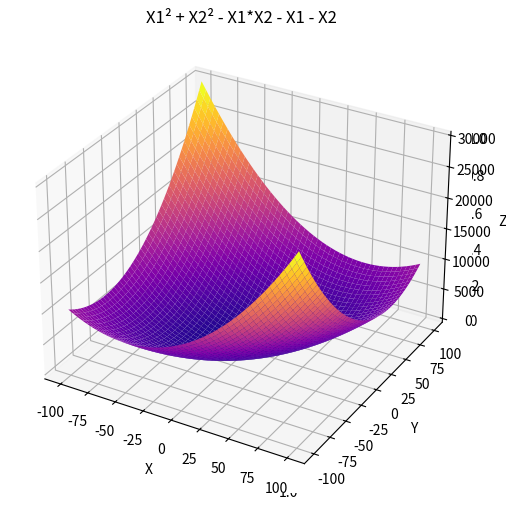

This chart was generated by the following Python code:
import numpy as np
import matplotlib.pyplot as plt
from mpl_toolkits import mplot3d

fig = plt.figure(figsize=(8,6))
ax3d = plt.axes(projection="3d")

xdata = np.linspace(-100,100,1000)
ydata = np.linspace(-100,100,1000)
X,Y = np.meshgrid(xdata,ydata)
Z = X**2 + Y**2 -X*Y - X - Y

ax3d = plt.axes(projection='3d')
ax3d.plot_surface(X, Y, Z,cmap='plasma')
ax3d.set_title('X1² + X2² - X1*X2 - X1 - X2')
ax3d.set_xlabel('X')
ax3d.set_ylabel('Y')
ax3d.set_zlabel('Z')

plt.show()
